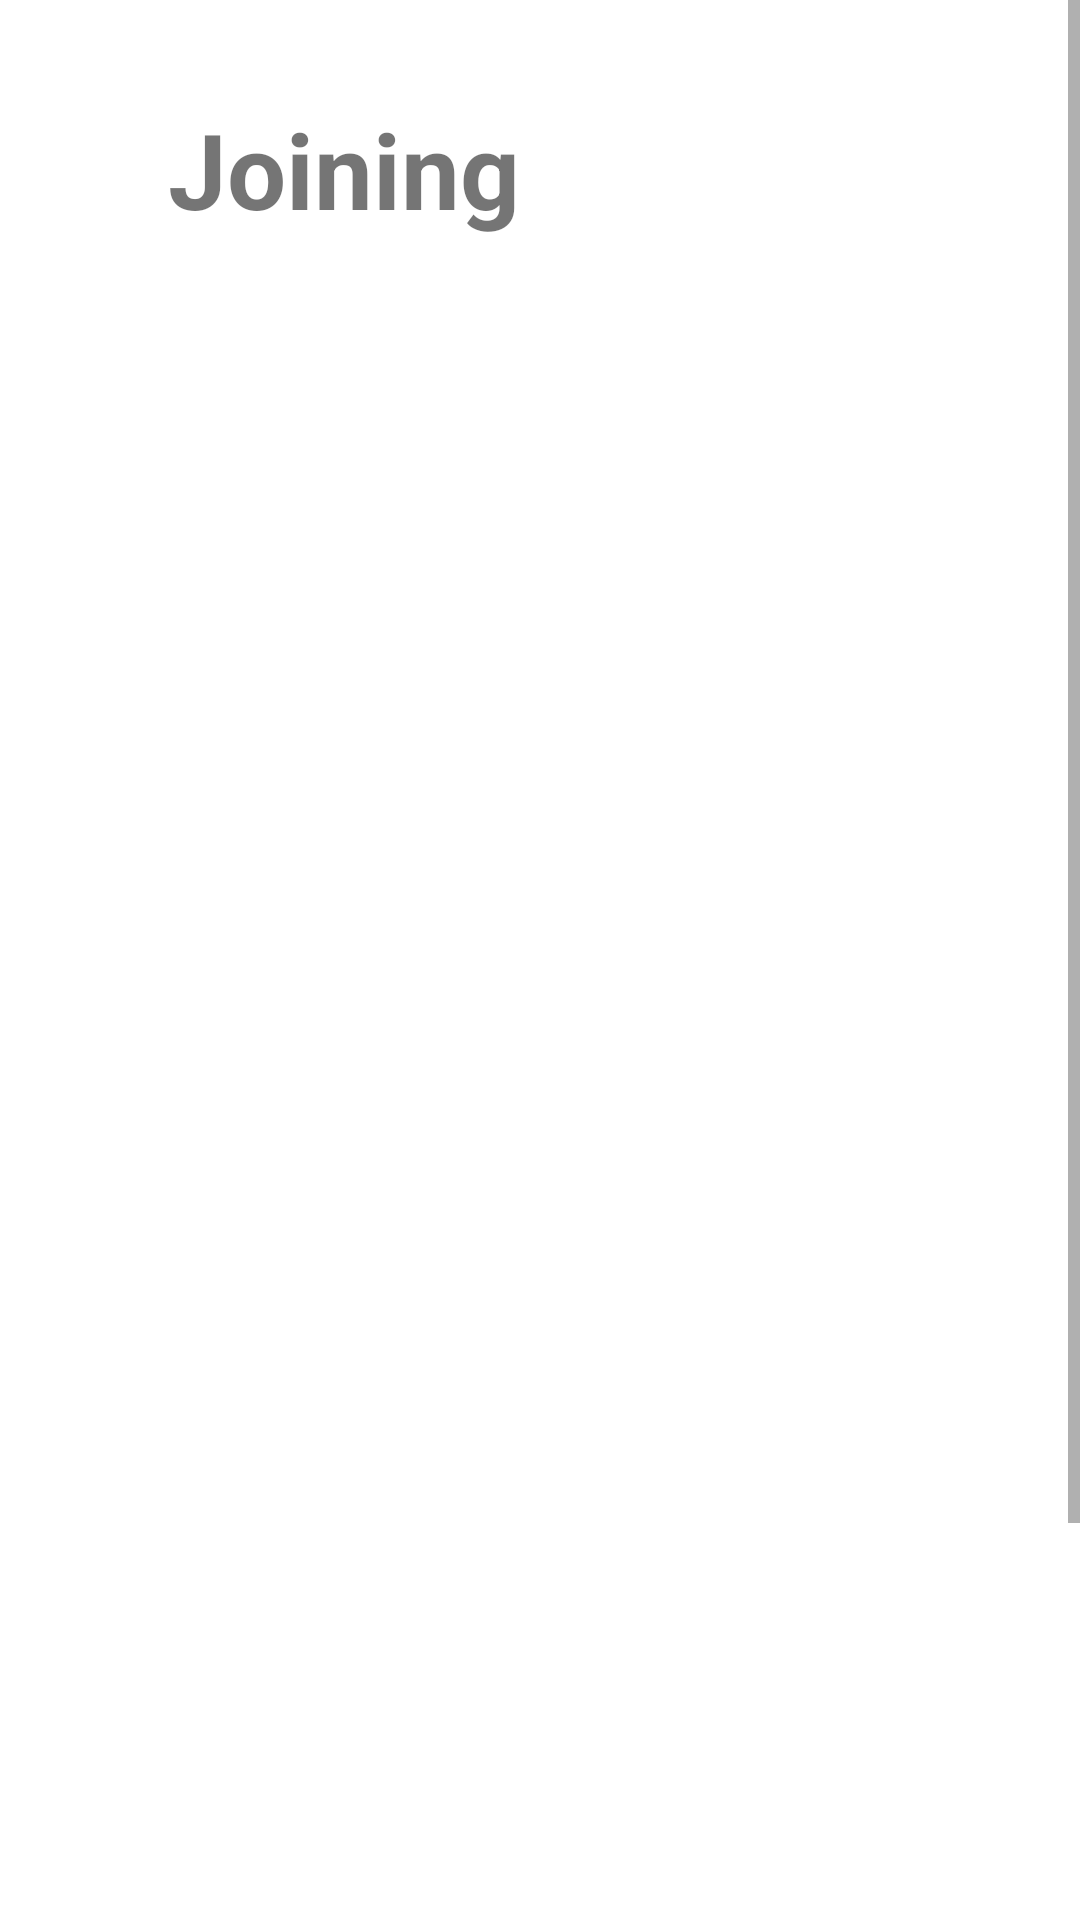

This screen was rendered from an Android layout file. Write that file and the resources it references.
<!-- AndroidManifest.xml: application theme Theme.ShareCare -->
<!-- res/layout/activity_joining_requests.xml -->
<?xml version="1.0" encoding="utf-8"?>
<ScrollView xmlns:android="http://schemas.android.com/apk/res/android"
    xmlns:app="http://schemas.android.com/apk/res-auto"
    xmlns:tools="http://schemas.android.com/tools"
    android:layout_width="match_parent" android:layout_height="wrap_content"
    android:orientation="vertical">
    <LinearLayout
        android:layout_width="wrap_content"
        android:layout_height="match_parent">

        <RelativeLayout
            android:id="@+id/page_welcome_ek1"
            android:layout_width="match_parent"
            android:layout_height="wrap_content">

            <TextView
                android:id="@+id/joiningRequests"
                android:layout_width="298dp"
                android:layout_height="50dp"
                android:layout_alignParentStart="true"
                android:layout_alignParentTop="true"
                android:layout_alignParentEnd="true"
                android:layout_marginStart="56dp"
                android:layout_marginTop="33dp"
                android:layout_marginEnd="57dp"
                android:text="@string/joining_requests"
                android:textSize="35sp"
                android:textStyle="bold"
                app:layout_constraintEnd_toEndOf="parent"
                app:layout_constraintTop_toTopOf="parent" />

            <androidx.recyclerview.widget.RecyclerView
                android:id="@+id/requestsRecyclerView"
                android:layout_width="match_parent"
                android:layout_height="600dp"
                android:layout_alignParentStart="true"
                android:layout_alignParentTop="true"
                android:layout_alignParentEnd="true"
                android:layout_marginStart="56dp"
                android:layout_marginTop="100dp"
                android:layout_marginEnd="57dp" />

            <Button
                android:id="@+id/addRequestBtn"
                android:layout_width="110dp"
                android:layout_height="56dp"
                android:layout_alignParentStart="true"
                android:layout_alignParentTop="true"
                android:layout_alignParentEnd="true"
                android:layout_marginStart="151dp"
                android:layout_marginTop="751dp"
                android:layout_marginEnd="150dp"
                android:backgroundTint="#24978C"
                android:text="@string/add_requests"
                app:layout_constraintEnd_toEndOf="parent"
                app:layout_constraintTop_toTopOf="parent"
                tools:ignore="TextContrastCheck" />

        </RelativeLayout>
    </LinearLayout>
</ScrollView>
<!-- resources referenced by this layout -->
<resources>
  <string name="add_requests">Add Requests</string>
  <string name="joining_requests">Joining Requests</string>
  <style name="Theme.ShareCare" parent="Theme.MaterialComponents.DayNight.NoActionBar">
          
          <item name="colorPrimary">@color/purple_500</item>
          <item name="colorPrimaryVariant">@color/purple_700</item>
          <item name="colorOnPrimary">@color/white</item>
          
          <item name="colorSecondary">@color/teal_200</item>
          <item name="colorSecondaryVariant">@color/teal_700</item>
          <item name="colorOnSecondary">@color/black</item>
          
          <item name="android:statusBarColor">?attr/colorPrimaryVariant</item>
          
      </style>
  <!-- not gathered from this repository: default colours our renderer supplied (Android Studio template values) -->
  <color name="purple_500">#FF6200EE</color>
  <color name="purple_700">#FF3700B3</color>
  <color name="teal_200">#FF03DAC5</color>
  <color name="teal_700">#FF018786</color>
  <color name="black">#FF000000</color>
  <color name="white">#FFFFFFFF</color>
</resources>
